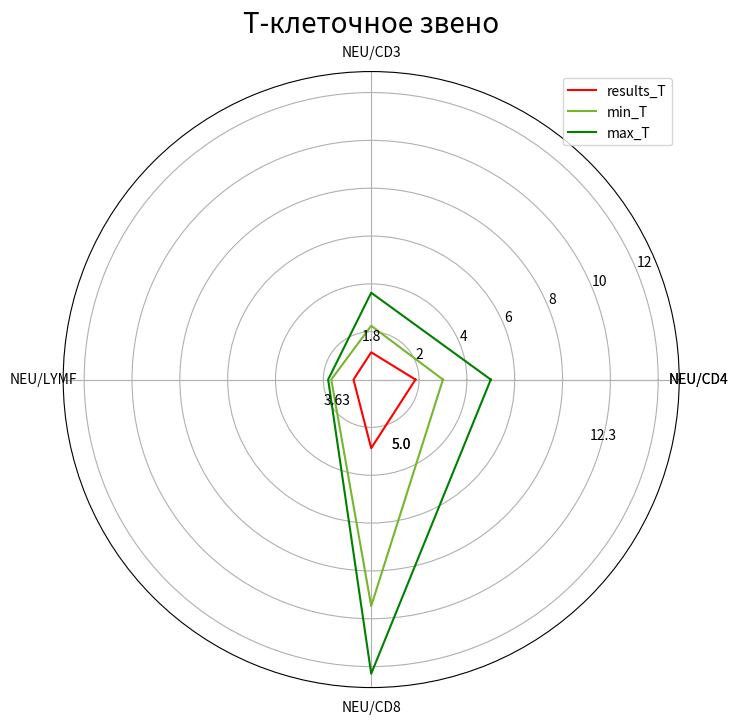

Reproduce this figure in Python.
import numpy as np
import matplotlib.pyplot as plt

categories = ['NEU/CD4', 'NEU/CD3', 'NEU/LYMF', 'NEU/CD8']
categories = [*categories, categories[0]]

results_T = [1.85, 1.14, 0.74, 2.87]
min_T = [3.00, 2.25, 1.67, 9.47]
max_T = [5.00, 3.63, 1.80, 12.30]

results_T = [*results_T, results_T[0]]
min_T = [*min_T, min_T[0]]
max_T = [*max_T, max_T[0]]

label_loc = np.linspace(start=0, stop=2 * np.pi, num=len(results_T), endpoint=True)

plt.figure(figsize=(8, 8))
plt.subplot(polar=True)
plt.plot(label_loc, results_T, label='results_T', color="red")
plt.plot(label_loc, min_T, label='min_T', color="#74B72E")
plt.plot(label_loc, max_T, label='max_T', color="green")
# plt.fill(max_T, 'r')
# plt.fill_betweenx(restaurant_1, restaurant_2)
plt.title('T-клеточное звено', size=20, y=1.05)
for i in range(len(results_T)):
    plt.annotate(max_T[i], (max_T[i], min_T[i]))

lines, labels = plt.thetagrids(np.degrees(label_loc), labels=categories)
plt.legend()
plt.show()
